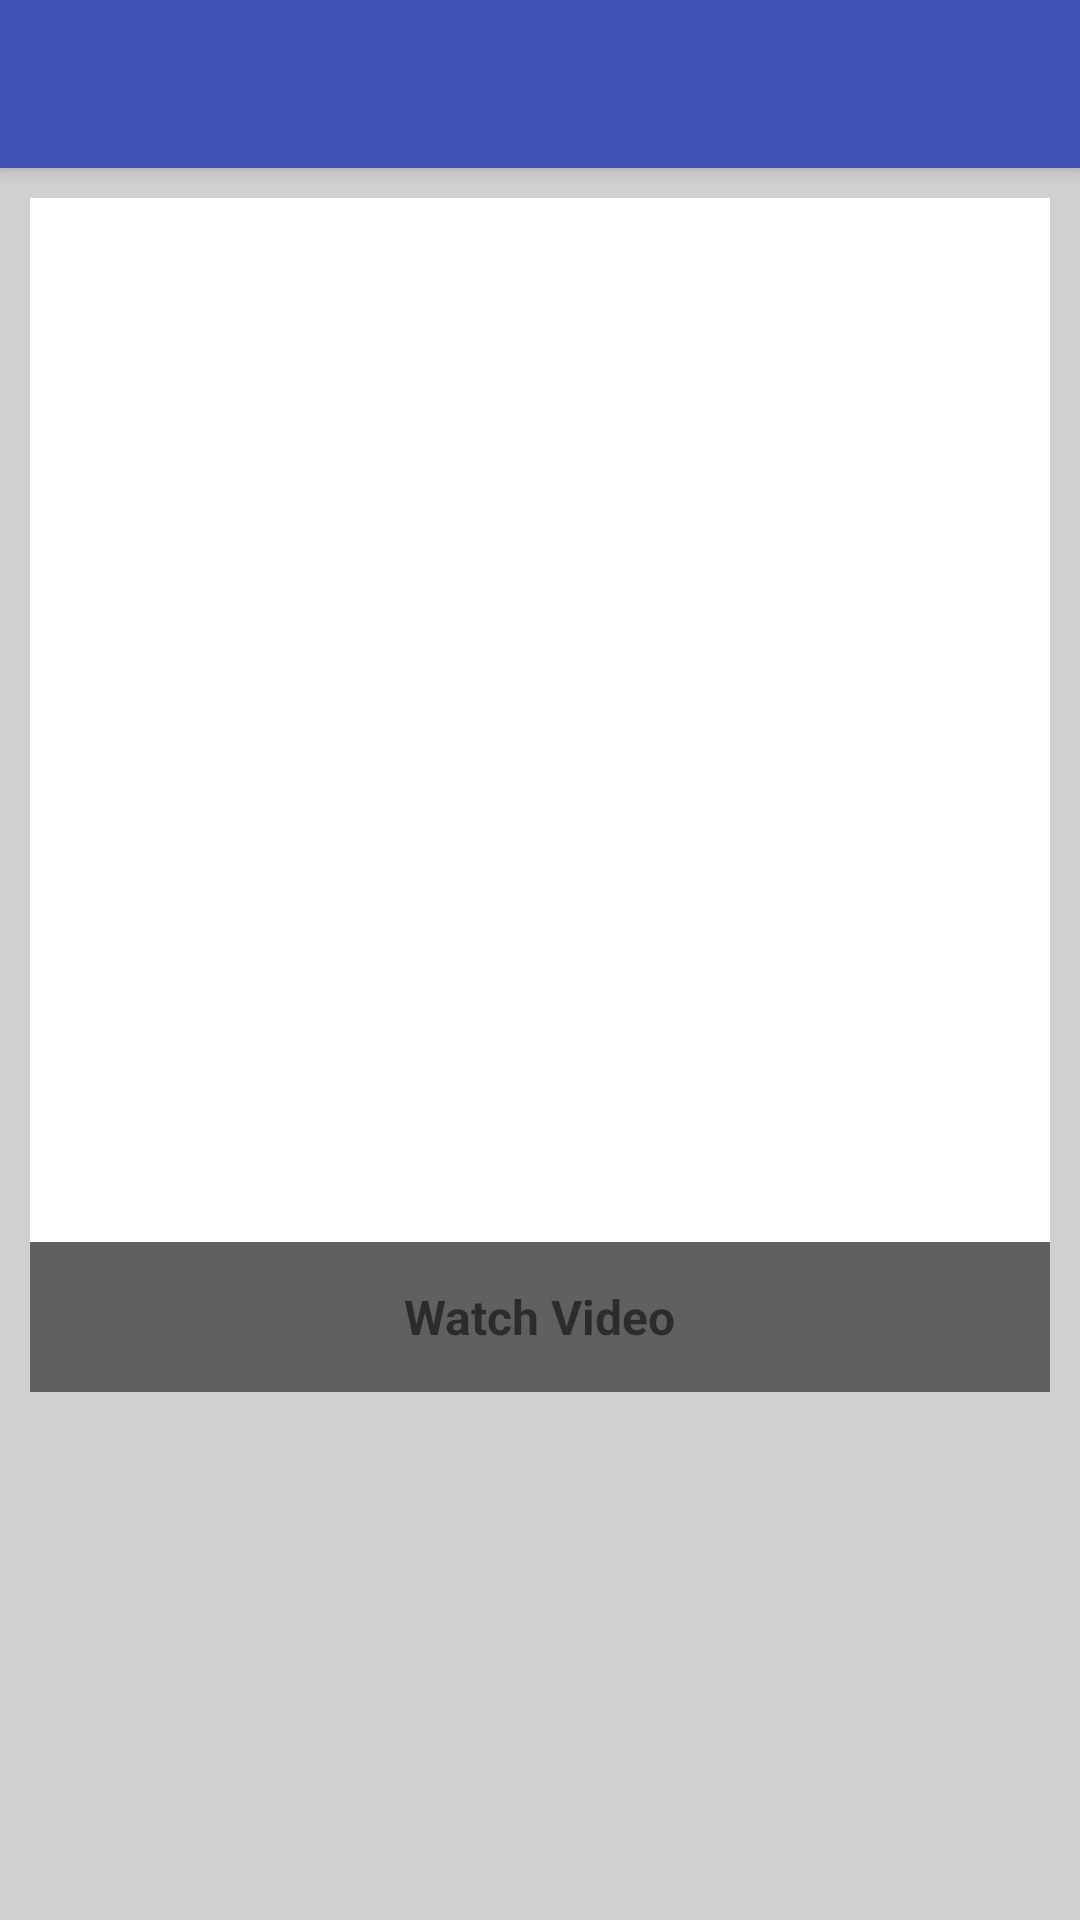

Android layout source for this screen:
<!-- AndroidManifest.xml: application theme AppTheme -->
<!-- res/layout/activity_exercise_detail.xml -->
<?xml version="1.0" encoding="utf-8"?>
<android.support.design.widget.CoordinatorLayout xmlns:android="http://schemas.android.com/apk/res/android"
    xmlns:app="http://schemas.android.com/apk/res-auto"
    xmlns:tools="http://schemas.android.com/tools"
    android:layout_width="match_parent"
    android:layout_height="match_parent"
    android:fitsSystemWindows="true"
    tools:context="com.example.gymlover.ui.ExerciseDetailActivity"
    android:background="@color/colorDivider">

    <android.support.design.widget.AppBarLayout
        android:layout_width="match_parent"
        android:layout_height="wrap_content"
        android:theme="@style/AppTheme.AppBarOverlay">

        <android.support.v7.widget.Toolbar
            android:id="@+id/toolbar"
            android:layout_width="match_parent"
            android:layout_height="?attr/actionBarSize"
            android:background="?attr/colorPrimary"
            app:popupTheme="@style/AppTheme.PopupOverlay" />

    </android.support.design.widget.AppBarLayout>

    <include layout="@layout/content_exercise_detail" />

</android.support.design.widget.CoordinatorLayout>
<!-- res/layout/content_exercise_detail.xml (included above) -->
<?xml version="1.0" encoding="utf-8"?>
<ScrollView xmlns:android="http://schemas.android.com/apk/res/android"
    xmlns:app="http://schemas.android.com/apk/res-auto"
    xmlns:tools="http://schemas.android.com/tools"
    android:layout_width="fill_parent"
    android:layout_height="wrap_content"
    android:layout_marginBottom="40dp"
    android:fillViewport="false"
    android:orientation="vertical"
    android:padding="10dp"
    android:paddingBottom="@dimen/activity_vertical_margin"
    android:paddingLeft="@dimen/activity_horizontal_margin"
    android:paddingRight="@dimen/activity_horizontal_margin"
    android:paddingTop="@dimen/activity_vertical_margin"
    app:layout_behavior="@string/appbar_scrolling_view_behavior"
    tools:context="com.example.gymlover.ui.ExerciseDetailActivity"
    tools:showIn="@layout/activity_exercise_detail">

    <LinearLayout
        android:layout_width="match_parent"
        android:layout_height="match_parent"
        android:orientation="vertical">

        <LinearLayout
            android:layout_width="match_parent"
            android:layout_height="wrap_content"
            android:background="@color/colorWhite">

            <ImageView
                android:id="@+id/imgex"
                android:layout_width="300dp"
                android:layout_height="300dp"
                android:layout_gravity="center_horizontal" />
        </LinearLayout>

        <LinearLayout
            android:layout_width="match_parent"
            android:layout_height="wrap_content"
            android:background="@color/colorWhite"
            android:orientation="vertical">

            <TextView
                android:layout_width="wrap_content"
                android:layout_height="wrap_content" />

            <TextView
                android:id="@+id/txtDesc"
                android:layout_width="match_parent"
                android:layout_height="wrap_content"
                android:layout_marginTop="10dp" />
        </LinearLayout>

        <RelativeLayout
            android:id="@+id/lay_video"
            android:layout_width="match_parent"
            android:layout_height="50dp"
            android:background="@color/colorNote">

            <TextView
                android:layout_width="wrap_content"
                android:layout_height="wrap_content"
                android:layout_centerInParent="true"
                android:text="Watch Video"
                android:textSize="16sp"
                android:textStyle="bold" />
        </RelativeLayout>
    </LinearLayout>
</ScrollView>
<!-- resources referenced by this layout -->
<resources>
  <color name="colorDivider">#D0D0D0</color>
  <color name="colorNote">#606060</color>
  <color name="colorWhite">#FFFFFF</color>
  <dimen name="activity_horizontal_margin">16dp</dimen>
  <dimen name="activity_vertical_margin">16dp</dimen>
  <style name="AppTheme.AppBarOverlay" parent="ThemeOverlay.AppCompat.Dark.ActionBar" />
  <style name="AppTheme.PopupOverlay" parent="ThemeOverlay.AppCompat.Light" />
  <style name="AppTheme" parent="Theme.AppCompat.Light.DarkActionBar">
          
          <item name="colorPrimary">@color/colorPrimary</item>
          <item name="colorPrimaryDark">@color/colorPrimaryDark</item>
          <item name="colorAccent">@color/colorPrimaryDark</item>
      </style>
  <color name="colorPrimary">#3F51B5</color>
  <color name="colorPrimaryDark">#303F9F</color>
</resources>
